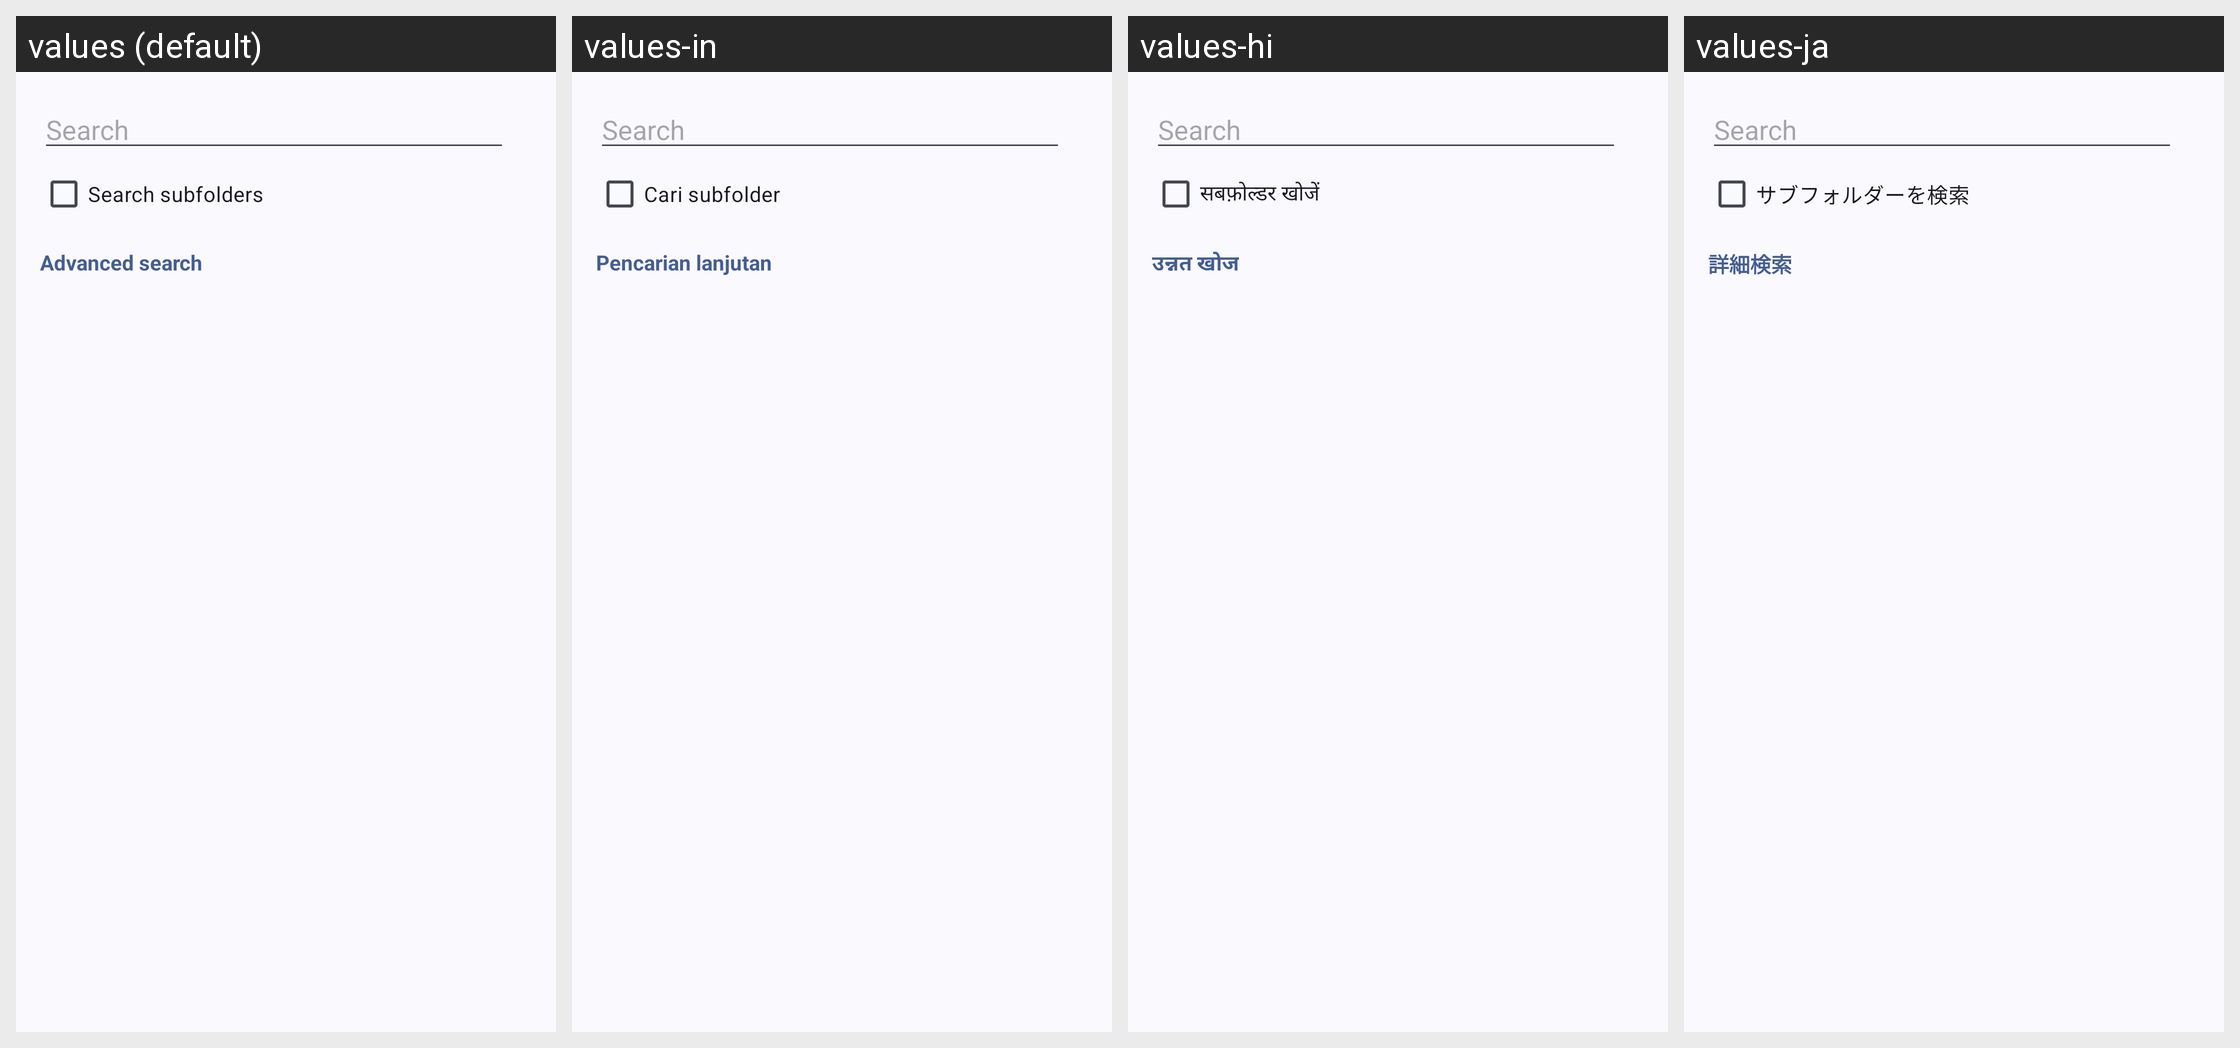

Here is an Android app screen in its default locale and in the app's own translations. Write out the translated-string differences for the strings that appear on this screen.
Android screen res/layout/dialog_search_files.xml rendered under 4 locales, left to right: values (default), values-in, values-hi, values-ja. Device: Nexus 5 (rendered at 1080×1920; each locale shown at half size, 540×960, under a caption strip naming it); theme Theme.MyApp.System.
Other locales in the repository, not shown: values-ar, values-de, values-es, values-fa, values-fr, values-it, values-ko, values-pt, values-ru, values-th, values-tr, values-vi, values-zh-rCN.
Strings drawn on this screen, with the default value and each locale's value (text and hints the layout hard-codes, and strings that could not be matched under every locale, appear in the picture but are not listed):

search_subfolders
  values: Search subfolders
  values-in: Cari subfolder
  values-hi: सबफ़ोल्डर खोजें
  values-ja: サブフォルダーを検索

advanced_search
  values: Advanced search
  values-in: Pencarian lanjutan
  values-hi: उन्नत खोज
  values-ja: 詳細検索
